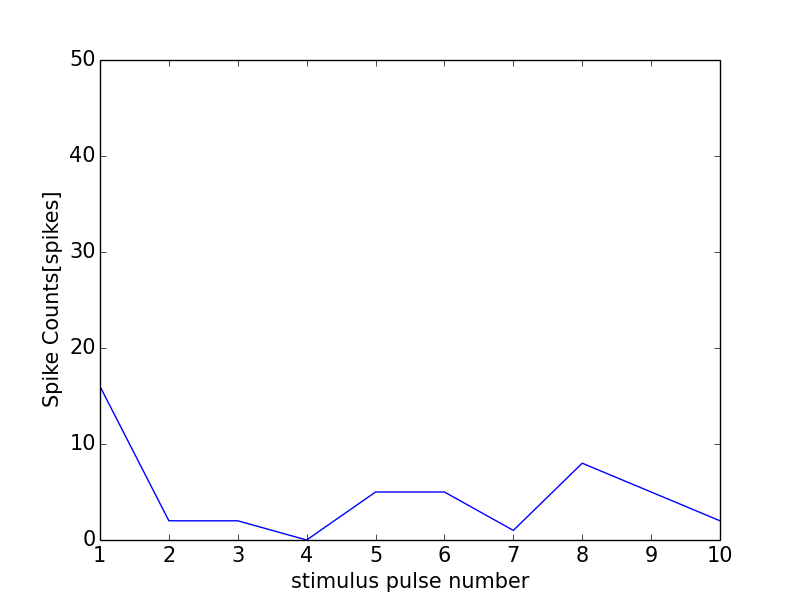

Values plotted in this chart, from the file beside it:
0, 0.0
0, 0
1, 16
2, 2
3, 2
4, 0
5, 5
6, 5
7, 1
8, 8
9, 5
10, 2
11, 0
